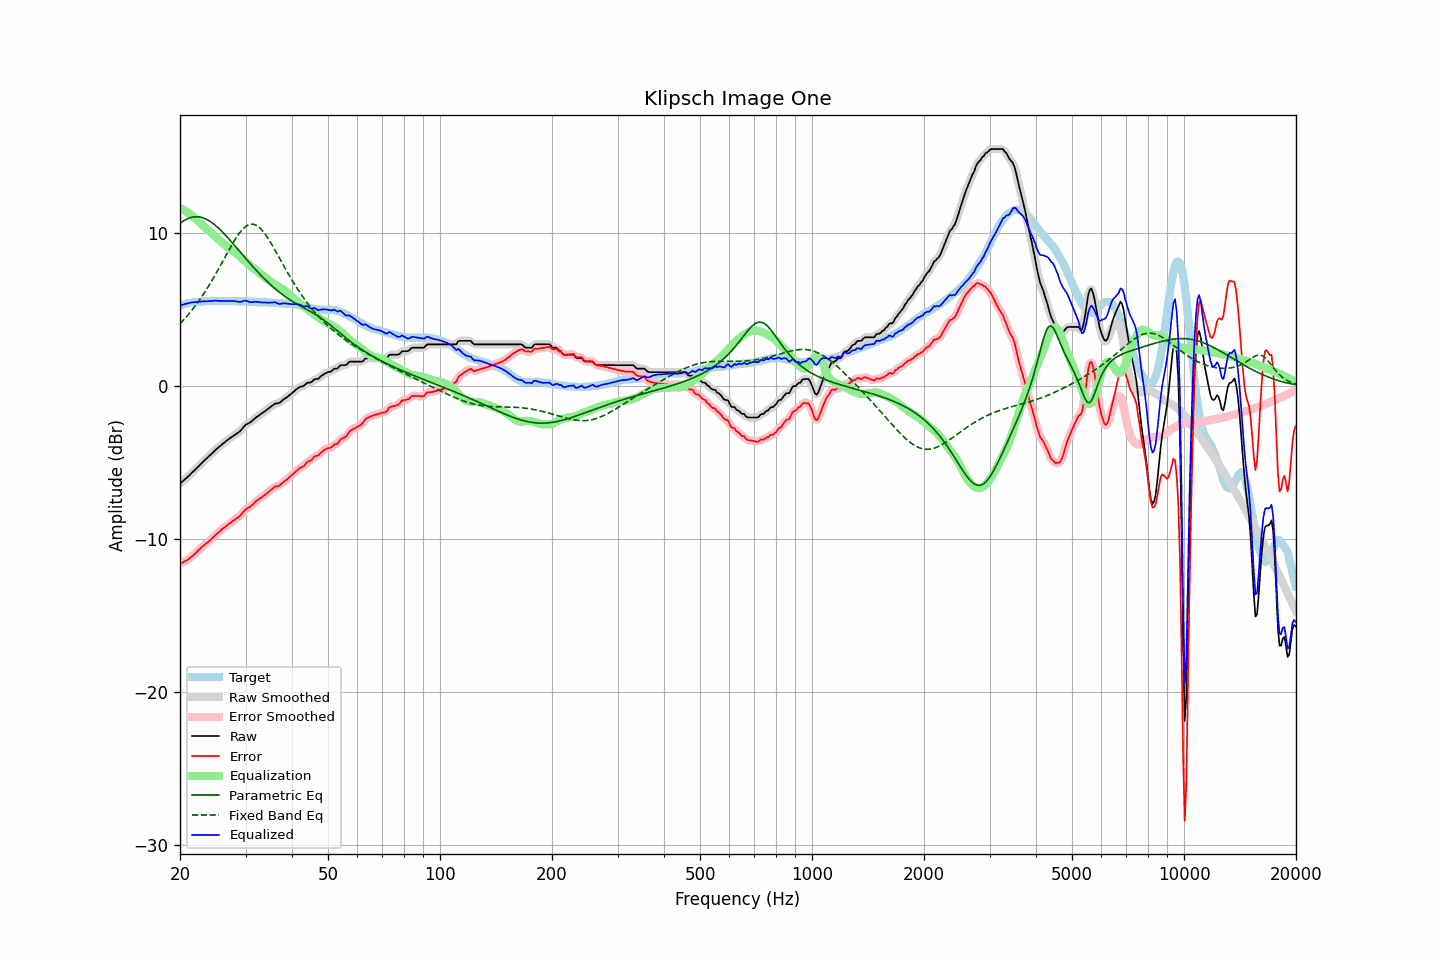

Source data for this figure (header and first rows):
frequency, raw, error, smoothed, error_smoothed, equalization, parametric_eq, fixed_band_eq, equalized_raw, equalized_smoothed, target
20.00, -6.39, -11.63, -6.39, -11.63, 11.63, 10.63, 4.07, 5.25, 5.24, 5.24
20.20, -6.30, -11.58, -6.30, -11.58, 11.58, 10.71, 4.18, 5.28, 5.28, 5.28
20.40, -6.21, -11.52, -6.21, -11.52, 11.53, 10.78, 4.29, 5.32, 5.32, 5.31
20.61, -6.11, -11.46, -6.11, -11.46, 11.47, 10.84, 4.40, 5.36, 5.35, 5.34
20.81, -6.02, -11.40, -6.02, -11.41, 11.40, 10.90, 4.52, 5.38, 5.38, 5.38
21.02, -5.93, -11.35, -5.93, -11.34, 11.33, 10.95, 4.65, 5.40, 5.41, 5.42
21.23, -5.83, -11.26, -5.83, -11.27, 11.26, 10.99, 4.77, 5.43, 5.43, 5.43
21.44, -5.72, -11.17, -5.72, -11.18, 11.18, 11.02, 4.90, 5.46, 5.45, 5.45
21.66, -5.62, -11.09, -5.62, -11.09, 11.09, 11.04, 5.03, 5.47, 5.47, 5.47
21.87, -5.52, -11.00, -5.52, -11.00, 11.00, 11.06, 5.17, 5.48, 5.48, 5.48
22.09, -5.41, -10.90, -5.41, -10.90, 10.90, 11.06, 5.31, 5.49, 5.49, 5.49
22.31, -5.31, -10.80, -5.31, -10.80, 10.80, 11.06, 5.45, 5.49, 5.50, 5.49
22.54, -5.20, -10.71, -5.20, -10.70, 10.70, 11.05, 5.60, 5.50, 5.51, 5.50
22.76, -5.09, -10.60, -5.09, -10.60, 10.61, 11.03, 5.75, 5.52, 5.52, 5.51
22.99, -4.98, -10.49, -4.99, -10.50, 10.51, 11.00, 5.91, 5.53, 5.53, 5.51
23.22, -4.89, -10.41, -4.89, -10.41, 10.42, 10.96, 6.07, 5.53, 5.53, 5.52
23.45, -4.79, -10.32, -4.79, -10.33, 10.33, 10.92, 6.23, 5.54, 5.54, 5.53
23.69, -4.70, -10.25, -4.70, -10.24, 10.24, 10.87, 6.40, 5.54, 5.54, 5.54
23.92, -4.60, -10.15, -4.60, -10.15, 10.14, 10.81, 6.57, 5.55, 5.55, 5.55
24.16, -4.50, -10.06, -4.50, -10.07, 10.05, 10.74, 6.74, 5.55, 5.55, 5.56
24.40, -4.40, -9.97, -4.40, -9.97, 9.96, 10.67, 6.92, 5.56, 5.56, 5.57
24.65, -4.30, -9.86, -4.30, -9.86, 9.86, 10.59, 7.10, 5.56, 5.57, 5.56
24.89, -4.19, -9.75, -4.19, -9.76, 9.77, 10.50, 7.28, 5.58, 5.57, 5.56
25.14, -4.10, -9.66, -4.10, -9.66, 9.67, 10.41, 7.47, 5.57, 5.57, 5.56
25.39, -4.01, -9.57, -4.01, -9.57, 9.57, 10.31, 7.66, 5.56, 5.57, 5.56
25.65, -3.92, -9.48, -3.92, -9.48, 9.48, 10.21, 7.85, 5.56, 5.56, 5.56
25.91, -3.83, -9.38, -3.83, -9.39, 9.39, 10.11, 8.04, 5.56, 5.56, 5.54
26.16, -3.75, -9.30, -3.75, -9.30, 9.30, 10.00, 8.23, 5.55, 5.55, 5.55
26.43, -3.67, -9.23, -3.66, -9.22, 9.22, 9.89, 8.42, 5.55, 5.55, 5.55
26.69, -3.58, -9.13, -3.58, -9.14, 9.14, 9.78, 8.62, 5.56, 5.55, 5.55
26.96, -3.50, -9.05, -3.50, -9.06, 9.06, 9.66, 8.81, 5.56, 5.55, 5.55
27.23, -3.43, -8.98, -3.43, -8.98, 8.98, 9.54, 9.00, 5.55, 5.56, 5.55
27.50, -3.35, -8.90, -3.35, -8.91, 8.91, 9.42, 9.18, 5.56, 5.56, 5.55
27.77, -3.28, -8.82, -3.28, -8.83, 8.83, 9.30, 9.36, 5.56, 5.55, 5.54
28.05, -3.21, -8.75, -3.21, -8.75, 8.76, 9.18, 9.53, 5.55, 5.55, 5.54
28.33, -3.14, -8.66, -3.14, -8.68, 8.67, 9.06, 9.70, 5.53, 5.53, 5.52
28.62, -3.07, -8.60, -3.07, -8.60, 8.58, 8.93, 9.86, 5.51, 5.51, 5.53
28.90, -2.99, -8.52, -2.99, -8.51, 8.49, 8.81, 10.00, 5.50, 5.50, 5.53
29.19, -2.89, -8.41, -2.88, -8.41, 8.39, 8.69, 10.13, 5.50, 5.51, 5.52
29.48, -2.76, -8.29, -2.76, -8.29, 8.30, 8.56, 10.25, 5.54, 5.54, 5.53
29.78, -2.63, -8.17, -2.64, -8.17, 8.20, 8.44, 10.35, 5.57, 5.56, 5.53
30.08, -2.53, -8.07, -2.54, -8.07, 8.11, 8.32, 10.44, 5.58, 5.57, 5.53
30.38, -2.47, -7.98, -2.47, -7.99, 8.01, 8.20, 10.50, 5.54, 5.54, 5.51
30.68, -2.42, -7.93, -2.41, -7.93, 7.92, 8.08, 10.55, 5.50, 5.51, 5.51
30.99, -2.36, -7.86, -2.35, -7.86, 7.83, 7.96, 10.57, 5.47, 5.48, 5.50
31.30, -2.27, -7.77, -2.27, -7.78, 7.75, 7.84, 10.58, 5.48, 5.48, 5.50
31.61, -2.18, -7.68, -2.18, -7.68, 7.67, 7.72, 10.56, 5.49, 5.49, 5.50
31.93, -2.08, -7.57, -2.09, -7.58, 7.59, 7.61, 10.52, 5.51, 5.50, 5.48
32.24, -2.01, -7.48, -2.01, -7.49, 7.51, 7.50, 10.47, 5.50, 5.50, 5.47
32.57, -1.94, -7.41, -1.94, -7.41, 7.42, 7.38, 10.39, 5.48, 5.49, 5.47
32.89, -1.87, -7.34, -1.87, -7.34, 7.34, 7.27, 10.30, 5.47, 5.47, 5.47
33.22, -1.80, -7.27, -1.80, -7.27, 7.26, 7.17, 10.19, 5.46, 5.46, 5.47
33.55, -1.72, -7.18, -1.72, -7.19, 7.18, 7.06, 10.06, 5.46, 5.46, 5.46
33.89, -1.64, -7.10, -1.64, -7.11, 7.09, 6.96, 9.92, 5.45, 5.45, 5.46
34.23, -1.56, -7.02, -1.56, -7.02, 7.01, 6.85, 9.77, 5.45, 5.45, 5.46
34.57, -1.48, -6.93, -1.48, -6.94, 6.93, 6.75, 9.61, 5.45, 5.45, 5.45
34.92, -1.40, -6.84, -1.40, -6.85, 6.85, 6.65, 9.44, 5.45, 5.45, 5.44
35.27, -1.32, -6.76, -1.31, -6.75, 6.77, 6.56, 9.27, 5.45, 5.46, 5.44
35.62, -1.24, -6.67, -1.24, -6.67, 6.71, 6.46, 9.09, 5.47, 5.47, 5.43
35.97, -1.16, -6.58, -1.18, -6.61, 6.64, 6.37, 8.90, 5.48, 5.46, 5.42
... 635 more rows
